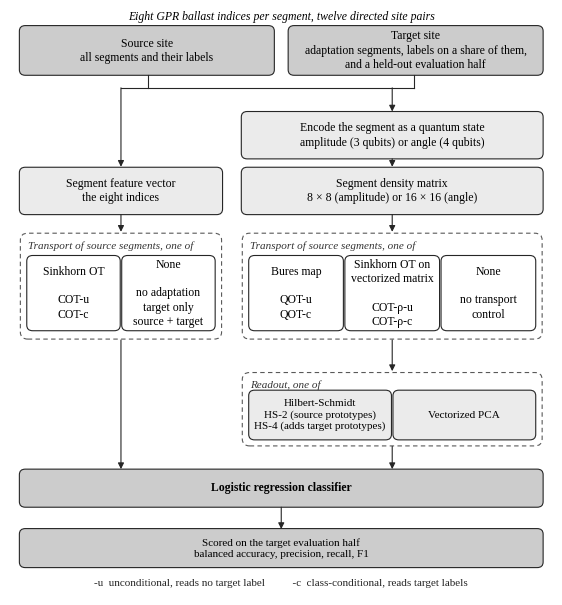

Source code (Python): (Note: this script raises an exception after producing the figure.)
"""Fig. 2  The two pipelines, feature vector (left) and density matrix (right).

No "classical" or "quantum" path labels. Sinkhorn (COT-rho) also runs on the
density matrix path, so neither label is true of a whole path.

WHY REDRAWN. The submitted figure showed only the class-conditional
transports, had no no-transport control, and did not show Sinkhorn applied to
the vectorized density matrix. All three are now part of the method, and the
no-transport control is the main comparison.

Greyscale, serif, fonts embedded, to match Fig. 1.
Output: tex/fig_pipeline.pdf and tex/fig_pipeline.png
Run from qot_run:  python3 make_fig2.py
"""
import os
import matplotlib
matplotlib.use('Agg')
import matplotlib.pyplot as plt
from matplotlib.patches import FancyBboxPatch

matplotlib.rcParams.update({
    'font.family': 'serif',
    'font.serif': ['Liberation Serif', 'Times New Roman', 'DejaVu Serif'],
    'font.size': 8.5,
    'pdf.fonttype': 42,
    'ps.fonttype': 42,
})

FILL_DATA = '0.80'   # data and scoring
FILL_REP = '0.92'    # representation
FILL_TR = '1.00'     # transport choices
FILL_RO = '0.92'     # readout
FILL_CLF = '0.80'    # classifier
EDGE = '0.15'

fig, ax = plt.subplots(figsize=(7.0, 7.6))
ax.set_xlim(0, 11)
ax.set_ylim(-0.2, 12.4)
ax.axis('off')


def box(x0, y0, w, h, text, fill, bold=False, fs=None, ls='-', lw=0.8, pad=0.06):
    ax.add_patch(FancyBboxPatch((x0, y0), w, h,
                                boxstyle=f'round,pad={pad},rounding_size=0.12',
                                fc=fill, ec=EDGE, lw=lw, ls=ls))
    if text:
        ax.text(x0 + w / 2, y0 + h / 2, text, ha='center', va='center',
                fontsize=fs or matplotlib.rcParams['font.size'],
                fontweight='bold' if bold else 'normal', linespacing=1.25)


def container(x0, y0, w, h, title):
    ax.add_patch(FancyBboxPatch((x0, y0), w, h,
                                boxstyle='round,pad=0.04,rounding_size=0.15',
                                fc='none', ec='0.35', lw=0.8, ls=(0, (4, 3))))
    ax.text(x0 + 0.12, y0 + h - 0.12, title, ha='left', va='top',
            fontsize=8, style='italic', color='0.2')


def arrow(x0, y0, x1, y1):
    ax.annotate('', xy=(x1, y1), xytext=(x0, y0),
                arrowprops=dict(arrowstyle='-|>', lw=0.8, color=EDGE,
                                shrinkA=0, shrinkB=0, mutation_scale=9))


# columns
LX0, LX1 = 0.25, 4.25          # feature-vector path
RX0, RX1 = 4.75, 10.75         # density-matrix path
LC = (LX0 + LX1) / 2
RC = (RX0 + RX1) / 2

# --- data --------------------------------------------------------------------
box(0.25, 11.05, 5.05, 0.95,
    'Source site\nall segments and their labels', FILL_DATA)
box(5.70, 11.05, 5.05, 0.95,
    'Target site\nadaptation segments, labels on a share of them,\n'
    'and a held-out evaluation half', FILL_DATA)
ax.text(5.5, 12.25, 'Eight GPR ballast indices per segment, twelve directed site pairs',
        ha='center', va='center', fontsize=8.5, style='italic')

# single merge bar, then one arrow into each path
ax.plot([2.8, 2.8], [11.0, 10.72], color=EDGE, lw=0.8)
ax.plot([8.2, 8.2], [11.0, 10.72], color=EDGE, lw=0.8)
ax.plot([LC, 8.2], [10.72, 10.72], color=EDGE, lw=0.8)
arrow(LC, 10.72, LC, 9.02)
arrow(RC, 10.72, RC, 10.21)

# --- representation ------------------------------------------------------------
box(LX0, 8.05, LX1 - LX0, 0.9,
    'Segment feature vector\nthe eight indices', FILL_REP)
box(RX0, 9.25, RX1 - RX0, 0.9,
    'Encode the segment as a quantum state\namplitude (3 qubits) or angle (4 qubits)', FILL_REP)
arrow(RC, 9.19, RC, 9.02)
box(RX0, 8.05, RX1 - RX0, 0.9,
    'Segment density matrix\n8 \u00d7 8 (amplitude) or 16 \u00d7 16 (angle)', FILL_REP)

arrow(LC, 7.99, LC, 7.62)
arrow(RC, 7.99, RC, 7.62)

# --- transport of source segments ----------------------------------------------
TY0, TY1 = 5.35, 7.55
container(LX0, TY0, LX1 - LX0, TY1 - TY0, 'Transport of source segments, one of')
container(RX0, TY0, RX1 - RX0, TY1 - TY0, 'Transport of source segments, one of')
bh, by = 1.5, 5.55
# classical: two choices
w2 = (LX1 - LX0 - 0.45) / 2
box(LX0 + 0.15, by, w2, bh, 'Sinkhorn OT\n\nCOT-u\nCOT-c', FILL_TR)
box(LX0 + 0.30 + w2, by, w2, bh,
    'None\n\nno adaptation\ntarget only\nsource + target', FILL_TR)
# quantum: three choices
w3 = (RX1 - RX0 - 0.60) / 3
box(RX0 + 0.15, by, w3, bh, 'Bures map\n\nQOT-u\nQOT-c', FILL_TR)
box(RX0 + 0.30 + w3, by, w3, bh,
    'Sinkhorn OT on\nvectorized matrix\n\nCOT-ρ-u\nCOT-ρ-c', FILL_TR)
box(RX0 + 0.45 + 2 * w3, by, w3, bh, 'None\n\nno transport\ncontrol', FILL_TR)

# --- readout ------------------------------------------------------------------------
arrow(RC, TY0 - 0.06, RC, 4.62)
container(RX0, 3.05, RX1 - RX0, 1.5, 'Readout, one of')
w2r = (RX1 - RX0 - 0.45) / 2
box(RX0 + 0.15, 3.2, w2r, 0.95,
    'Hilbert-Schmidt\nHS-2 (source prototypes)\nHS-4 (adds target prototypes)', FILL_RO, fs=8)
box(RX0 + 0.30 + w2r, 3.2, w2r, 0.95, 'Vectorized PCA', FILL_RO, fs=8)

# --- classifier and scoring --------------------------------------------------------
CY0 = 1.75
box(LX0, CY0, RX1 - LX0, 0.7, 'Logistic regression classifier', FILL_CLF, bold=True)
arrow(LC, TY0 - 0.06, LC, CY0 + 0.76)
arrow(RC, 3.0, RC, CY0 + 0.76)
arrow(5.5, CY0 - 0.06, 5.5, 1.22)
box(LX0, 0.45, RX1 - LX0, 0.72,
    'Scored on the target evaluation half\nbalanced accuracy, precision, recall, F1', FILL_DATA, fs=8)

# --- key -------------------------------------------------------------------------------
ax.text(5.5, 0.05,
        '-u  unconditional, reads no target label          -c  class-conditional, reads target labels',
        ha='center', va='center', fontsize=8, color='0.15')

out = os.path.join(os.path.dirname(os.path.abspath(__file__)), 'figures')
os.makedirs(out, exist_ok=True)
fig.savefig(os.path.join(out, 'fig_pipeline.pdf'), bbox_inches='tight', pad_inches=0.03)
fig.savefig(os.path.join(out, 'fig_pipeline.png'), dpi=300, bbox_inches='tight', pad_inches=0.03)
print('wrote figures/fig_pipeline.pdf and .png')
